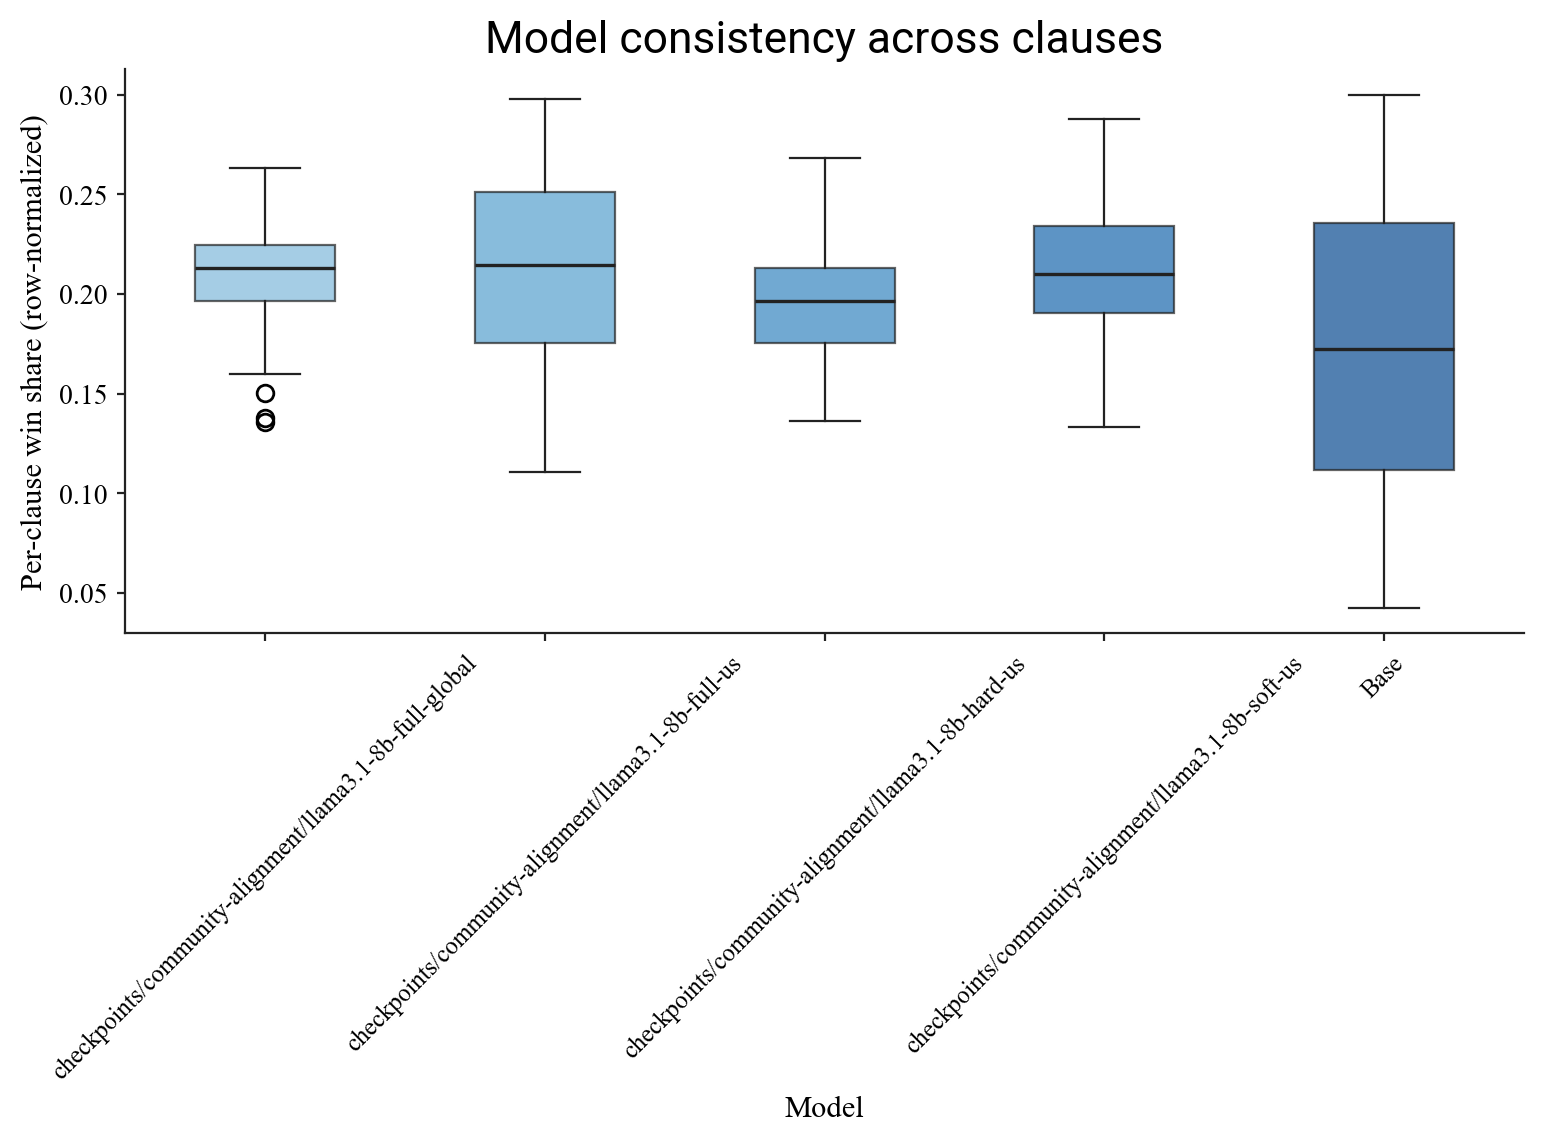

The data file committed next to this chart (first rows):
clause_id, model, win_share
1, checkpoints/community-alignment/llama3.1…, 0.256
1, checkpoints/community-alignment/llama3.1…, 0.1245
1, checkpoints/community-alignment/llama3.1…, 0.15
1, checkpoints/community-alignment/llama3.1…, 0.177
1, meta-llama/Llama-3.1-8B, 0.2925
2, checkpoints/community-alignment/llama3.1…, 0.1905
2, checkpoints/community-alignment/llama3.1…, 0.2045
2, checkpoints/community-alignment/llama3.1…, 0.219
2, checkpoints/community-alignment/llama3.1…, 0.218
2, meta-llama/Llama-3.1-8B, 0.168
3, checkpoints/community-alignment/llama3.1…, 0.199
3, checkpoints/community-alignment/llama3.1…, 0.255
3, checkpoints/community-alignment/llama3.1…, 0.233
3, checkpoints/community-alignment/llama3.1…, 0.191
3, meta-llama/Llama-3.1-8B, 0.122
4, checkpoints/community-alignment/llama3.1…, 0.2315
4, checkpoints/community-alignment/llama3.1…, 0.2255
4, checkpoints/community-alignment/llama3.1…, 0.211
4, checkpoints/community-alignment/llama3.1…, 0.1595
4, meta-llama/Llama-3.1-8B, 0.1725
5, checkpoints/community-alignment/llama3.1…, 0.221
5, checkpoints/community-alignment/llama3.1…, 0.2865
5, checkpoints/community-alignment/llama3.1…, 0.23
5, checkpoints/community-alignment/llama3.1…, 0.171
5, meta-llama/Llama-3.1-8B, 0.0915
6, checkpoints/community-alignment/llama3.1…, 0.2205
6, checkpoints/community-alignment/llama3.1…, 0.185
6, checkpoints/community-alignment/llama3.1…, 0.203
6, checkpoints/community-alignment/llama3.1…, 0.2165
6, meta-llama/Llama-3.1-8B, 0.175
7, checkpoints/community-alignment/llama3.1…, 0.213
7, checkpoints/community-alignment/llama3.1…, 0.1525
7, checkpoints/community-alignment/llama3.1…, 0.151
7, checkpoints/community-alignment/llama3.1…, 0.1925
7, meta-llama/Llama-3.1-8B, 0.291
8, checkpoints/community-alignment/llama3.1…, 0.2035
8, checkpoints/community-alignment/llama3.1…, 0.247
8, checkpoints/community-alignment/llama3.1…, 0.1755
8, checkpoints/community-alignment/llama3.1…, 0.2285
8, meta-llama/Llama-3.1-8B, 0.1455
9, checkpoints/community-alignment/llama3.1…, 0.2165
9, checkpoints/community-alignment/llama3.1…, 0.2105
9, checkpoints/community-alignment/llama3.1…, 0.1965
9, checkpoints/community-alignment/llama3.1…, 0.209
9, meta-llama/Llama-3.1-8B, 0.1675
10, checkpoints/community-alignment/llama3.1…, 0.2355
10, checkpoints/community-alignment/llama3.1…, 0.1885
10, checkpoints/community-alignment/llama3.1…, 0.2035
10, checkpoints/community-alignment/llama3.1…, 0.2085
10, meta-llama/Llama-3.1-8B, 0.164
11, checkpoints/community-alignment/llama3.1…, 0.1375
11, checkpoints/community-alignment/llama3.1…, 0.204
11, checkpoints/community-alignment/llama3.1…, 0.169
11, checkpoints/community-alignment/llama3.1…, 0.2615
11, meta-llama/Llama-3.1-8B, 0.228
12, checkpoints/community-alignment/llama3.1…, 0.2545
12, checkpoints/community-alignment/llama3.1…, 0.272
12, checkpoints/community-alignment/llama3.1…, 0.268
12, checkpoints/community-alignment/llama3.1…, 0.151
12, meta-llama/Llama-3.1-8B, 0.0545
... 315 more rows
